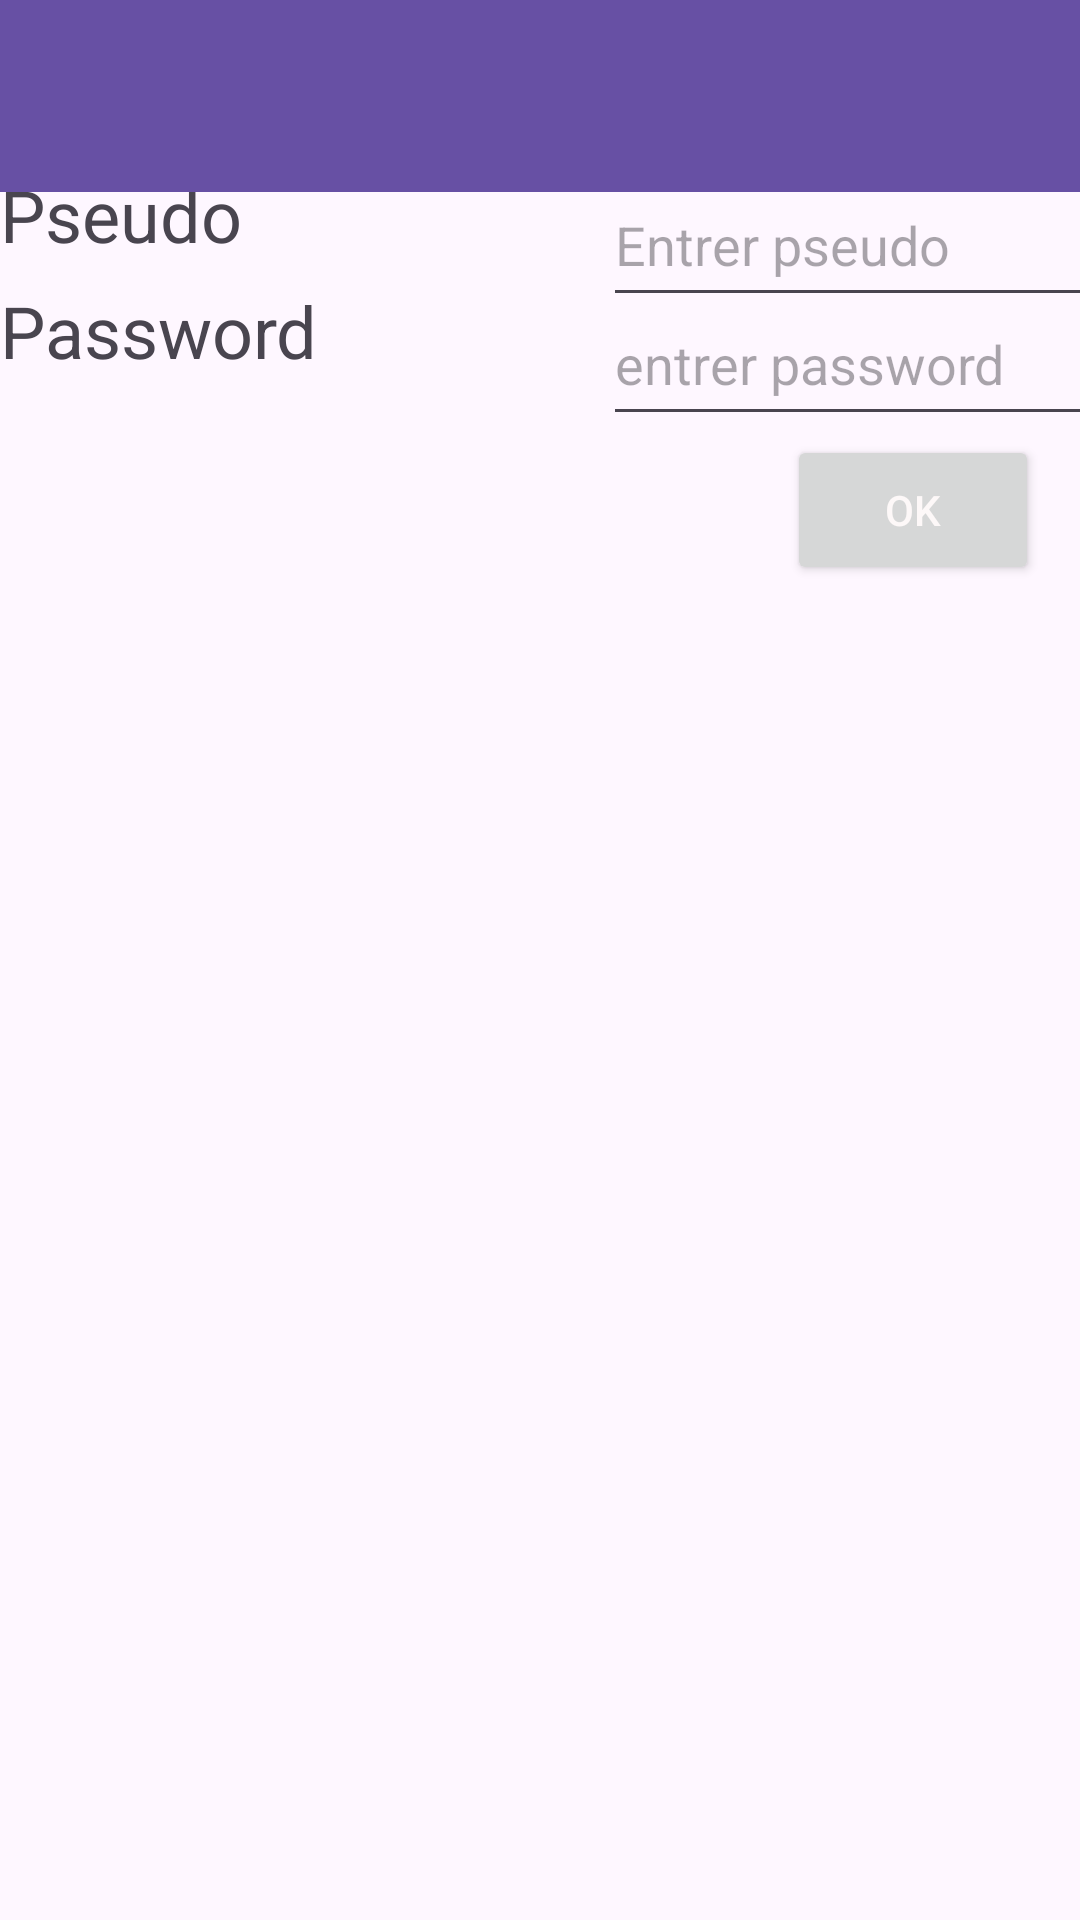

Produce the Android XML layout that renders to this screen, including the resource entries it uses.
<!-- AndroidManifest.xml: application theme Theme.MyOnlyApplication -->
<!-- res/layout/activity_main.xml -->
<?xml version="1.0" encoding="utf-8"?>
<androidx.constraintlayout.widget.ConstraintLayout xmlns:android="http://schemas.android.com/apk/res/android"
    xmlns:app="http://schemas.android.com/apk/res-auto"
    xmlns:tools="http://schemas.android.com/tools"
    android:id="@+id/PseudoInp"
    android:layout_width="match_parent"
    android:layout_height="match_parent"
    tools:context=".MainActivity">

    <androidx.appcompat.widget.Toolbar
        android:id="@+id/toolbar"
        android:layout_width="match_parent"
        android:layout_height="?attr/actionBarSize"
        android:background="?attr/colorPrimary"
        android:elevation="4dp"
        app:popupTheme="@style/ThemeOverlay.AppCompat.Light"
        tools:ignore="MissingConstraints" />

    <EditText
        android:id="@+id/InputPseudo"
        android:layout_width="210dp"
        android:layout_height="51dp"
        android:ems="10"
        android:inputType="text"
        android:hint="@string/entrer_pseudo"
        app:layout_constraintBottom_toBottomOf="parent"
        app:layout_constraintEnd_toEndOf="parent"
        app:layout_constraintHorizontal_bias="0.0"
        app:layout_constraintStart_toEndOf="@+id/tvPseudo"
        app:layout_constraintTop_toTopOf="parent"
        app:layout_constraintVertical_bias="0.093" />

    <EditText
        android:id="@+id/InputPassword"
        android:layout_width="210dp"
        android:layout_height="51dp"
        android:ems="10"
        android:hint="entrer password"
        android:inputType="text"
        app:layout_constraintBottom_toBottomOf="parent"
        app:layout_constraintEnd_toEndOf="parent"
        app:layout_constraintHorizontal_bias="0.0"
        app:layout_constraintStart_toEndOf="@+id/tvPseudo"
        app:layout_constraintTop_toTopOf="parent"
        app:layout_constraintVertical_bias="0.16" />

    <Button
        android:id="@+id/buttonOK"
        android:layout_width="84dp"
        android:layout_height="50dp"
        android:text="@string/ok"
        android:textColor="#FDF8F8"
        app:layout_constraintBottom_toBottomOf="parent"
        app:layout_constraintEnd_toEndOf="parent"
        app:layout_constraintHorizontal_bias="0.951"
        app:layout_constraintStart_toStartOf="parent"
        app:layout_constraintTop_toBottomOf="@+id/InputPseudo"
        app:layout_constraintVertical_bias="0.081" />

    <TextView
        android:id="@+id/tvPseudo"
        android:layout_width="201dp"
        android:layout_height="45dp"
        android:text="@string/pseudo"
        android:textSize="24sp"
        app:layout_constraintBottom_toBottomOf="parent"
        app:layout_constraintEnd_toEndOf="parent"
        app:layout_constraintHorizontal_bias="0.0"
        app:layout_constraintStart_toStartOf="parent"
        app:layout_constraintTop_toTopOf="parent"
        app:layout_constraintVertical_bias="0.093" />

    <TextView
        android:id="@+id/tvPassword"
        android:layout_width="201dp"
        android:layout_height="45dp"
        android:text="Password"
        android:textSize="24sp"
        app:layout_constraintBottom_toBottomOf="parent"
        app:layout_constraintEnd_toEndOf="parent"
        app:layout_constraintHorizontal_bias="0.0"
        app:layout_constraintStart_toStartOf="parent"
        app:layout_constraintTop_toTopOf="parent"
        app:layout_constraintVertical_bias="0.158" />
s
</androidx.constraintlayout.widget.ConstraintLayout>
<!-- resources referenced by this layout -->
<resources>
  <string name="entrer_pseudo">Entrer pseudo</string>
  <string name="ok">OK</string>
  <string name="pseudo">Pseudo</string>
  <style name="Theme.MyOnlyApplication" parent="Base.Theme.MyOnlyApplication" />
  <style name="Base.Theme.MyOnlyApplication" parent="Theme.Material3.DayNight.NoActionBar">
          
          
      </style>
</resources>
